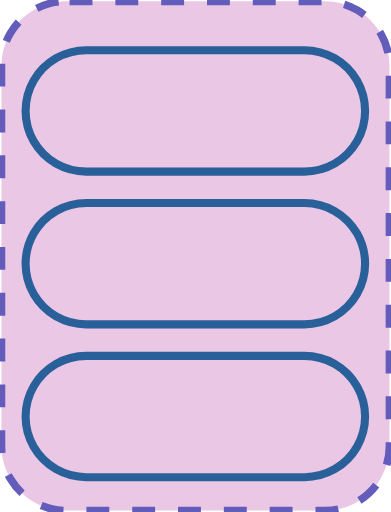
t = 0.00 s
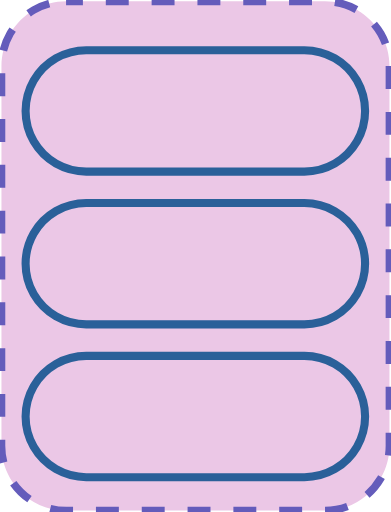
t = 0.05 s
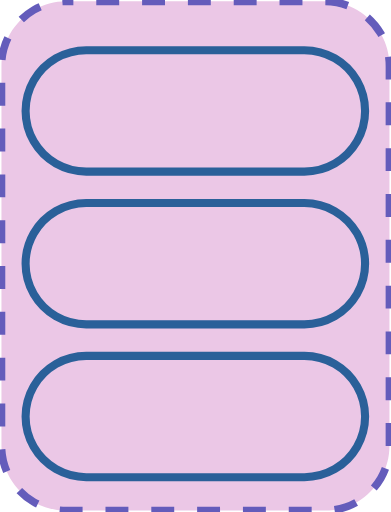
t = 0.10 s
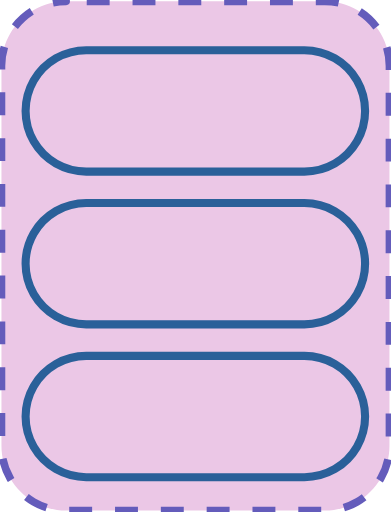
t = 0.15 s

The animated SVG that drew these frames (rendered in a browser with its animation timeline set to each time). Animation: 1 SMIL element (animate=1); one cycle of 0.20 s, repeats indefinitely.

<?xml version="1.0" encoding="UTF-8"?>
<!DOCTYPE svg PUBLIC "-//W3C//DTD SVG 1.1//EN" "http://www.w3.org/Graphics/SVG/1.1/DTD/svg11.dtd">
<svg version="1.2" width="51.18mm" height="67.05mm" viewBox="22532 64151 5118 6705" preserveAspectRatio="xMidYMid" fill-rule="evenodd" stroke-width="28.222" stroke-linejoin="round" xmlns="http://www.w3.org/2000/svg" xmlns:ooo="http://xml.openoffice.org/svg/export" xmlns:xlink="http://www.w3.org/1999/xlink" xmlns:presentation="http://sun.com/xmlns/staroffice/presentation" xmlns:smil="http://www.w3.org/2001/SMIL20/" xmlns:anim="urn:oasis:names:tc:opendocument:xmlns:animation:1.0" xmlns:svg="urn:oasis:names:tc:opendocument:xmlns:svg-compatible:1.0" xml:space="preserve">
 <defs class="EmbeddedBulletChars">
  <g id="bullet-char-template-57356" transform="scale(0.00048828125,-0.00048828125)">
   <path d="M 580,1141 L 1163,571 580,0 -4,571 580,1141 Z"/>
  </g>
  <g id="bullet-char-template-57354" transform="scale(0.00048828125,-0.00048828125)">
   <path d="M 8,1128 L 1137,1128 1137,0 8,0 8,1128 Z"/>
  </g>
  <g id="bullet-char-template-10146" transform="scale(0.00048828125,-0.00048828125)">
   <path d="M 174,0 L 602,739 174,1481 1456,739 174,0 Z M 1358,739 L 309,1346 659,739 1358,739 Z"/>
  </g>
  <g id="bullet-char-template-10132" transform="scale(0.00048828125,-0.00048828125)">
   <path d="M 2015,739 L 1276,0 717,0 1260,543 174,543 174,936 1260,936 717,1481 1274,1481 2015,739 Z"/>
  </g>
  <g id="bullet-char-template-10007" transform="scale(0.00048828125,-0.00048828125)">
   <path d="M 0,-2 C -7,14 -16,27 -25,37 L 356,567 C 262,823 215,952 215,954 215,979 228,992 255,992 264,992 276,990 289,987 310,991 331,999 354,1012 L 381,999 492,748 772,1049 836,1024 860,1049 C 881,1039 901,1025 922,1006 886,937 835,863 770,784 769,783 710,716 594,584 L 774,223 C 774,196 753,168 711,139 L 727,119 C 717,90 699,76 672,76 641,76 570,178 457,381 L 164,-76 C 142,-110 111,-127 72,-127 30,-127 9,-110 8,-76 1,-67 -2,-52 -2,-32 -2,-23 -1,-13 0,-2 Z"/>
  </g>
  <g id="bullet-char-template-10004" transform="scale(0.00048828125,-0.00048828125)">
   <path d="M 285,-33 C 182,-33 111,30 74,156 52,228 41,333 41,471 41,549 55,616 82,672 116,743 169,778 240,778 293,778 328,747 346,684 L 369,508 C 377,444 397,411 428,410 L 1163,1116 C 1174,1127 1196,1133 1229,1133 1271,1133 1292,1118 1292,1087 L 1292,965 C 1292,929 1282,901 1262,881 L 442,47 C 390,-6 338,-33 285,-33 Z"/>
  </g>
  <g id="bullet-char-template-9679" transform="scale(0.00048828125,-0.00048828125)">
   <path d="M 813,0 C 632,0 489,54 383,161 276,268 223,411 223,592 223,773 276,916 383,1023 489,1130 632,1184 813,1184 992,1184 1136,1130 1245,1023 1353,916 1407,772 1407,592 1407,412 1353,268 1245,161 1136,54 992,0 813,0 Z"/>
  </g>
  <g id="bullet-char-template-8226" transform="scale(0.00048828125,-0.00048828125)">
   <path d="M 346,457 C 273,457 209,483 155,535 101,586 74,649 74,723 74,796 101,859 155,911 209,963 273,989 346,989 419,989 480,963 531,910 582,859 608,796 608,723 608,648 583,586 532,535 482,483 420,457 346,457 Z"/>
  </g>
  <g id="bullet-char-template-8211" transform="scale(0.00048828125,-0.00048828125)">
   <path d="M -4,459 L 1135,459 1135,606 -4,606 -4,459 Z"/>
  </g>
  <g id="bullet-char-template-61548" transform="scale(0.00048828125,-0.00048828125)">
   <path d="M 173,740 C 173,903 231,1043 346,1159 462,1274 601,1332 765,1332 928,1332 1067,1274 1183,1159 1299,1043 1357,903 1357,740 1357,577 1299,437 1183,322 1067,206 928,148 765,148 601,148 462,206 346,322 231,437 173,577 173,740 Z"/>
  </g>
 </defs>
 <g class="Page">
  <g class="com.sun.star.drawing.CustomShape">
   <g id="id3">
    <rect class="BoundingBox" stroke="none" fill="none" x="22532" y="64151" width="5118" height="6705"/>
    <path fill="rgb(235, 199, 230)" stroke="none" d="M 23396,64169 L 23397,64169 C 23248,64169 23102,64208 22973,64282 22845,64357 22738,64464 22663,64592 22589,64721 22550,64867 22550,65016 L 22550,69990 22550,69990 C 22550,70139 22589,70285 22663,70414 22738,70542 22845,70649 22973,70724 23102,70798 23248,70837 23397,70837 L 26784,70837 26784,70837 C 26933,70837 27079,70798 27208,70724 27336,70649 27443,70542 27518,70414 27592,70285 27631,70139 27631,69990 L 27631,65015 27631,65016 27631,65016 C 27631,64867 27592,64721 27518,64592 27443,64464 27336,64357 27208,64282 27079,64208 26933,64169 26784,64169 L 23396,64169 Z"/>
    <path fill="none" stroke="rgb(100, 92, 187)" stroke-width="100" stroke-linejoin="round" stroke-dasharray="300" stroke-dashoffset="500" d="M 23396,64169 L 23397,64169 C 23248,64169 23102,64208 22973,64282 22845,64357 22738,64464 22663,64592 22589,64721 22550,64867 22550,65016 L 22550,69990 22550,69990 C 22550,70139 22589,70285 22663,70414 22738,70542 22845,70649 22973,70724 23102,70798 23248,70837 23397,70837 L 26784,70837 26784,70837 C 26933,70837 27079,70798 27208,70724 27336,70649 27443,70542 27518,70414 27592,70285 27631,70139 27631,69990 L 27631,65015 27631,65016 27631,65016 C 27631,64867 27592,64721 27518,64592 27443,64464 27336,64357 27208,64282 27079,64208 26933,64169 26784,64169 L 23396,64169 Z">
    <animate attributeName="stroke-dashoffset" from="500" to="0" dur="0.2s" repeatCount="indefinite"/>
    </path>
   </g>
  </g>
  <g class="com.sun.star.drawing.CustomShape">
   <g id="id4">
    <rect class="BoundingBox" stroke="none" fill="none" x="22812" y="64756" width="4554" height="1696"/>
    <path fill="none" stroke="rgb(42,96,153)" stroke-width="106" stroke-linejoin="round" d="M 23660,64809 L 23660,64809 C 23521,64809 23384,64846 23263,64915 23142,64985 23042,65085 22972,65206 22903,65327 22866,65464 22866,65604 L 22866,65603 22866,65604 C 22866,65743 22903,65880 22972,66001 23042,66122 23142,66222 23263,66292 23384,66361 23521,66398 23660,66398 L 26517,66398 26517,66398 C 26657,66398 26794,66361 26915,66292 27036,66222 27136,66122 27206,66001 27275,65880 27312,65743 27312,65604 L 27312,65603 27312,65604 27312,65604 C 27312,65464 27275,65327 27206,65206 27136,65085 27036,64985 26915,64915 26794,64846 26657,64809 26517,64809 L 23660,64809 Z"/>
   </g>
  </g>
  <g class="com.sun.star.drawing.CustomShape">
   <g id="id5">
    <rect class="BoundingBox" stroke="none" fill="none" x="22812" y="66757" width="4554" height="1696"/>
    <path fill="none" stroke="rgb(42,96,153)" stroke-width="106" stroke-linejoin="round" d="M 23660,66810 L 23660,66810 C 23521,66810 23384,66847 23263,66916 23142,66986 23042,67086 22972,67207 22903,67328 22866,67465 22866,67605 L 22866,67604 22866,67605 C 22866,67744 22903,67881 22972,68002 23042,68123 23142,68223 23263,68293 23384,68362 23521,68399 23660,68399 L 26517,68399 26517,68399 C 26657,68399 26794,68362 26915,68293 27036,68223 27136,68123 27206,68002 27275,67881 27312,67744 27312,67605 L 27312,67604 27312,67605 27312,67605 C 27312,67465 27275,67328 27206,67207 27136,67086 27036,66986 26915,66916 26794,66847 26657,66810 26517,66810 L 23660,66810 Z"/>
   </g>
  </g>
  <g class="com.sun.star.drawing.CustomShape">
   <g id="id6">
    <rect class="BoundingBox" stroke="none" fill="none" x="22812" y="68758" width="4554" height="1696"/>
    <path fill="none" stroke="rgb(42,96,153)" stroke-width="106" stroke-linejoin="round" d="M 23660,68811 L 23660,68811 C 23521,68811 23384,68848 23263,68917 23142,68987 23042,69087 22972,69208 22903,69329 22866,69466 22866,69606 L 22866,69605 22866,69606 C 22866,69745 22903,69882 22972,70003 23042,70124 23142,70224 23263,70294 23384,70363 23521,70400 23660,70400 L 26517,70400 26517,70400 C 26657,70400 26794,70363 26915,70294 27036,70224 27136,70124 27206,70003 27275,69882 27312,69745 27312,69606 L 27312,69605 27312,69606 27312,69606 C 27312,69466 27275,69329 27206,69208 27136,69087 27036,68987 26915,68917 26794,68848 26657,68811 26517,68811 L 23660,68811 Z"/>
   </g>
  </g>
 </g>
</svg>